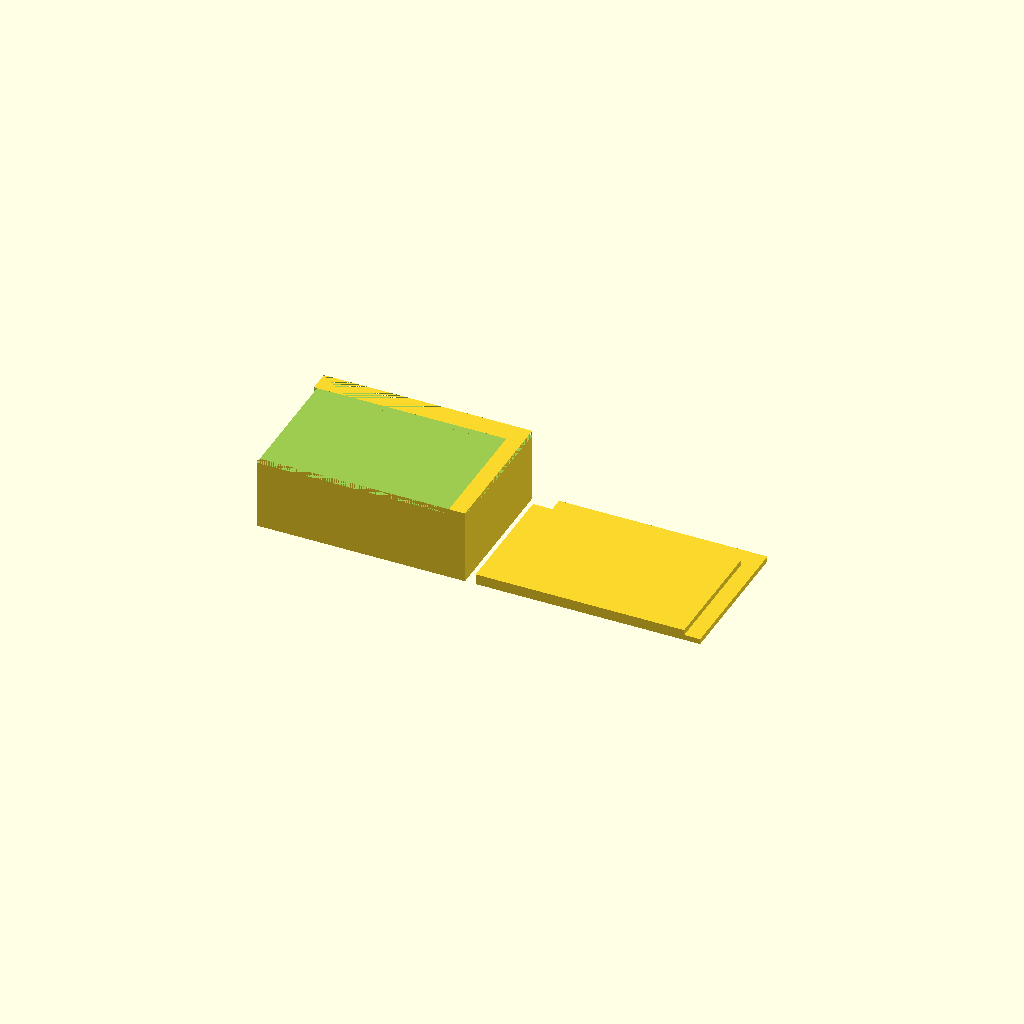
Cell 1 — every parameter at its default value.
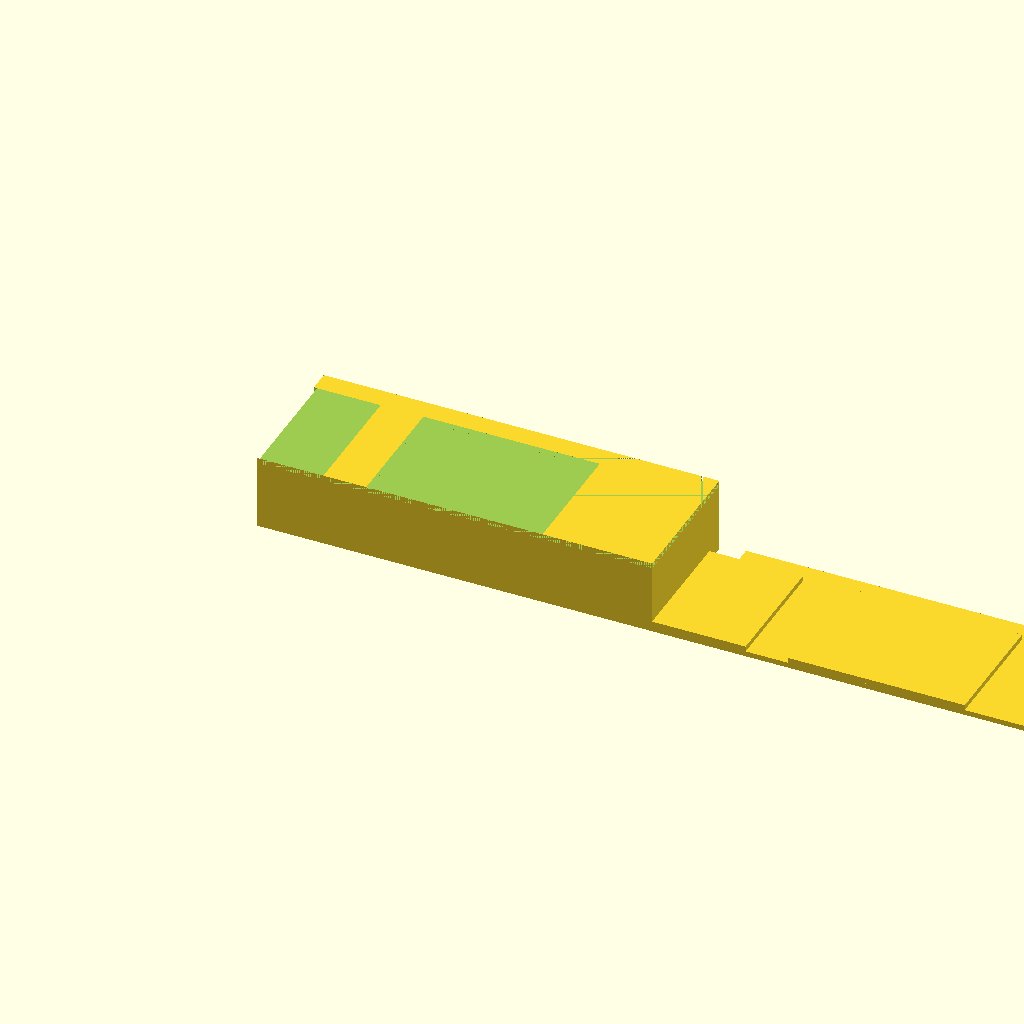
Cell 2 — box_d set to 140, the other parameters unchanged.
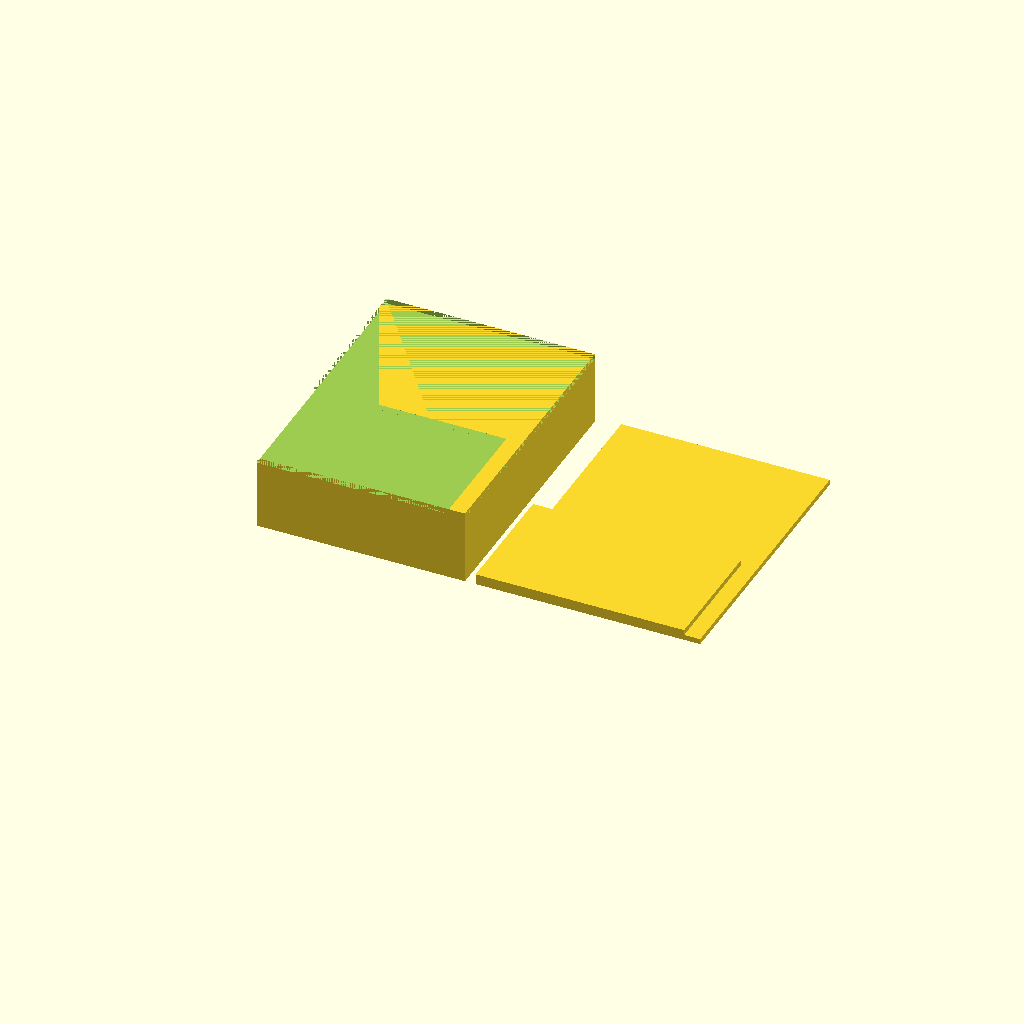
Cell 3: the same model with box_y = 100.
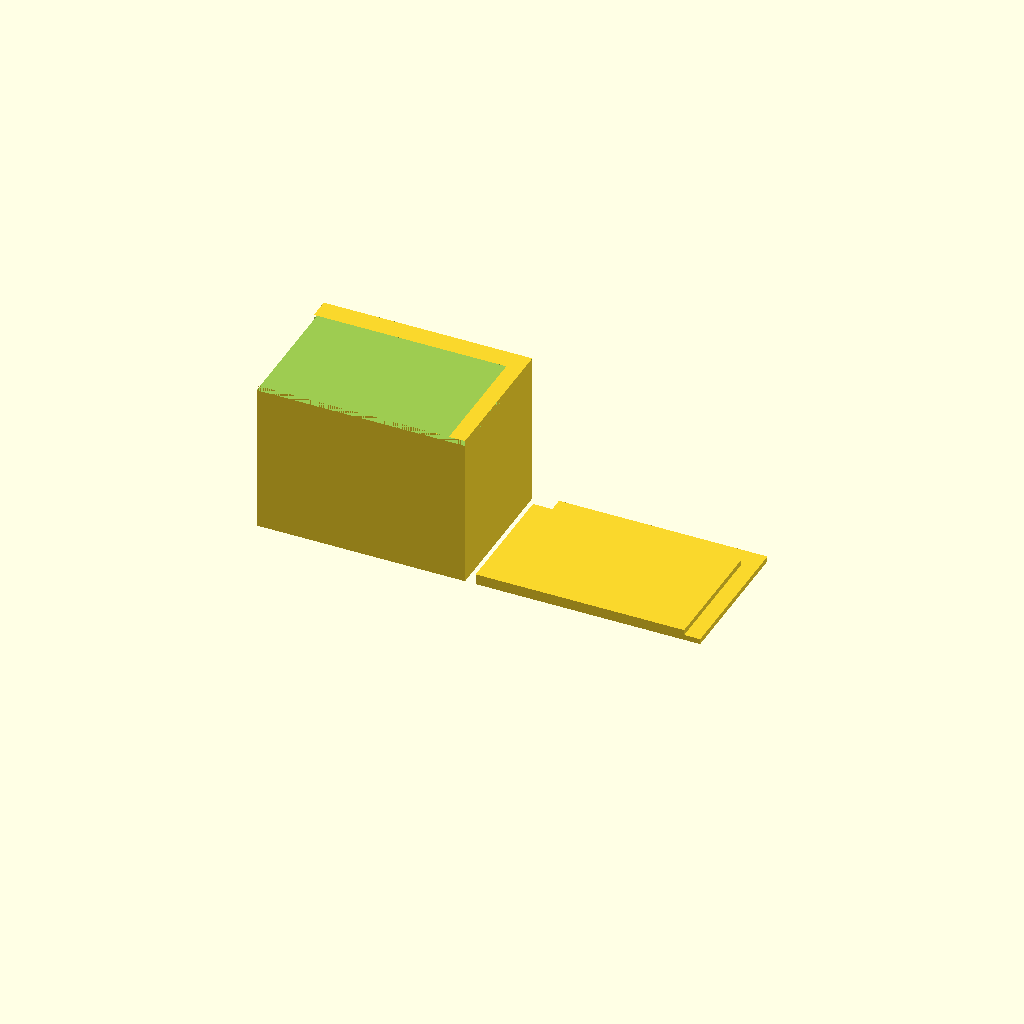
Cell 4: box_h = 60 (everything else at default).
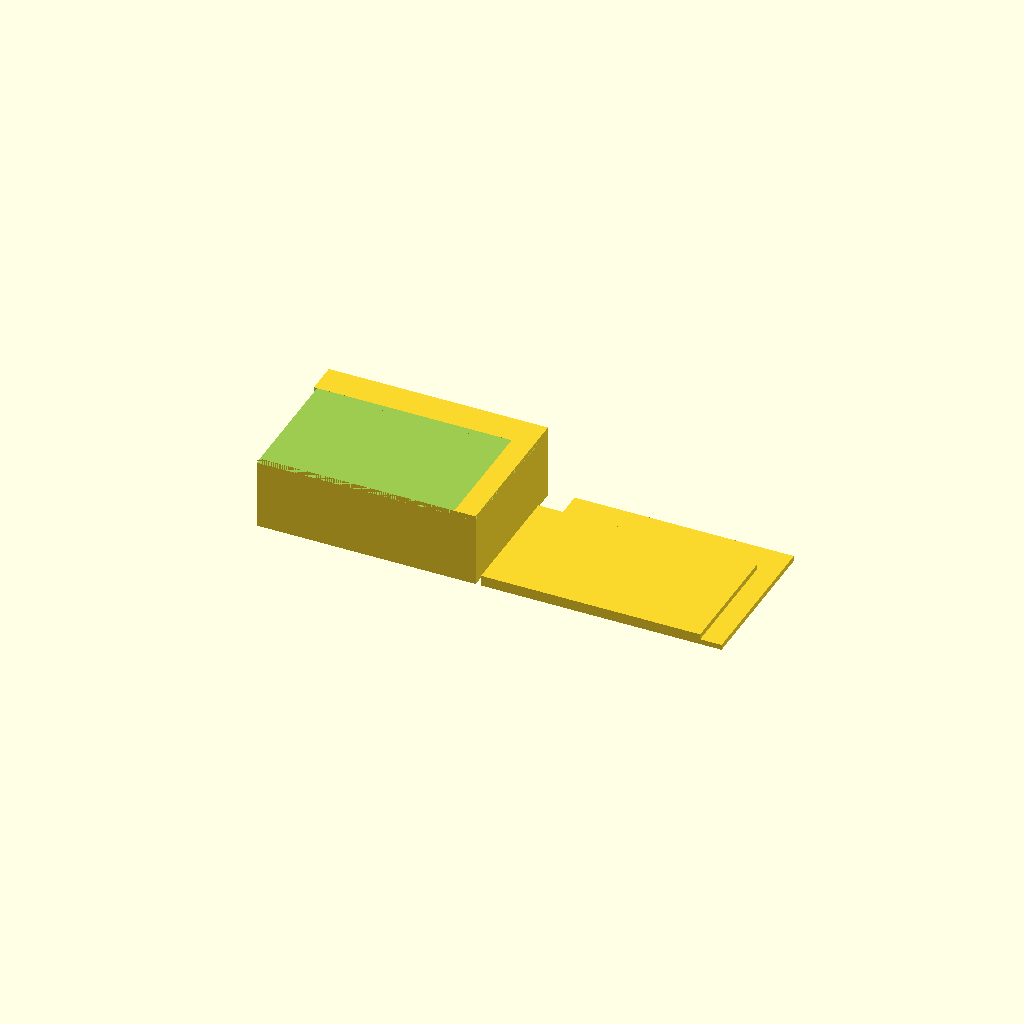
Cell 5 — wall set to 4, the other parameters unchanged.
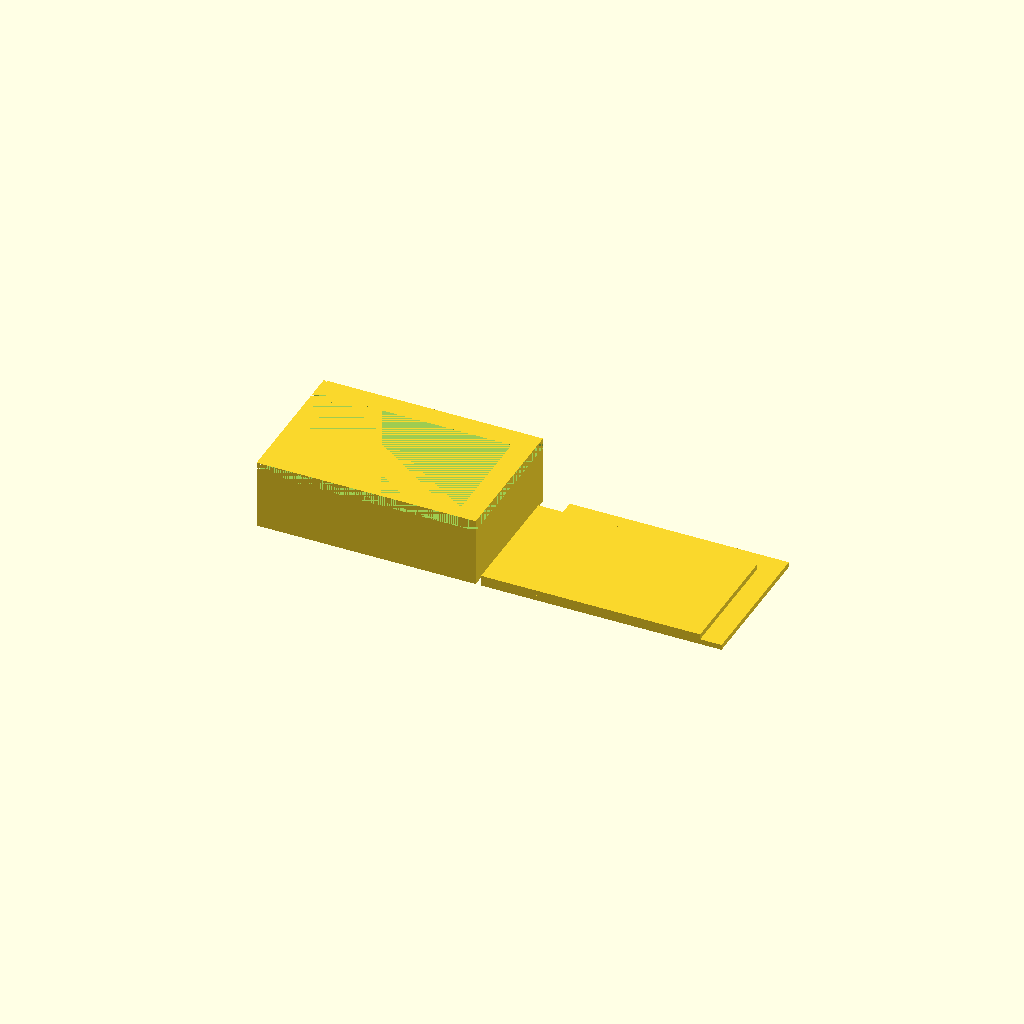
Cell 6 — floor set to 4, the other parameters unchanged.
One fixed orthographic camera (rotation 55°, 0°, 25°; colour scheme Cornfield) for every cell.
OpenSCAD source file bench/results/scadcoder-box/code/tiiny_ATinyGreenCell_scadcoder-qwen3.5-9b/enclosure_box_and_lid_s0_a2.scad:
// Two-part enclosure for a small electronics board (e.g. an Arduino-based temperature logger).
// The file models both parts side by side with a 10 mm gap so they print in one go.
// Part 1: the box - an open-top box with a solid floor, walls and a top rim (open top).
// Part 2: the lid, printed upside down - a plate with a rectangular lip on its top surface that
// slides into the box opening with a small clearance. The two parts are laid next to each other
// on the build bed with a 10 mm gap between them.

box_d  = 70;
box_y  = 50;
box_h  = 30;
wall   = 2;
floor  = 2;

lip_d  = 65.6;
lip_y  = 45.6;
lip_h  = 4;
clear  = 0.2;

$fn = 48;

ol     = box_d + 2 * wall + 2 * floor;
oy     = box_y + 2 * wall;
ol_h   = box_h - floor;

// Rigidly position the two parts with a 10 mm gap between them, both resting on the bed (z = 0).
gap    = 10;

translate([0, 0, 0]) {
    difference() {
        cube([ol, oy, ol_h]);                 // box body, open top
        translate([0, 0, ol_h - floor]) cube([ol, oy, floor]);          // solid floor
        for (x = [-1, 1])
            translate([x * (ol / 2 - lip_d / 2 - clear), 0, ol_h - floor])
                cube([lip_d + 2 * clear, lip_y + 2 * clear, lip_h]);    // two lips, open downward
    }
}

translate([ol + gap, 0, 0]) {
    union() {
        cube([ol, oy, 2]);                   // base plate
        for (x = [-1, 1])
            translate([x * (ol / 2 - lip_d / 2 - clear), 0, 0])
                cube([lip_d + 2 * clear, lip_y + 2 * clear, lip_h]);    // two lips upward
    }
}
Parameter table extracted from the source (name, type, default, range or options):
box_d: number, default 70
box_y: number, default 50
box_h: number, default 30
wall: number, default 2
floor: number, default 2
lip_d: number, default 65.6
lip_y: number, default 45.6
lip_h: number, default 4
clear: number, default 0.2
gap: number, default 10
